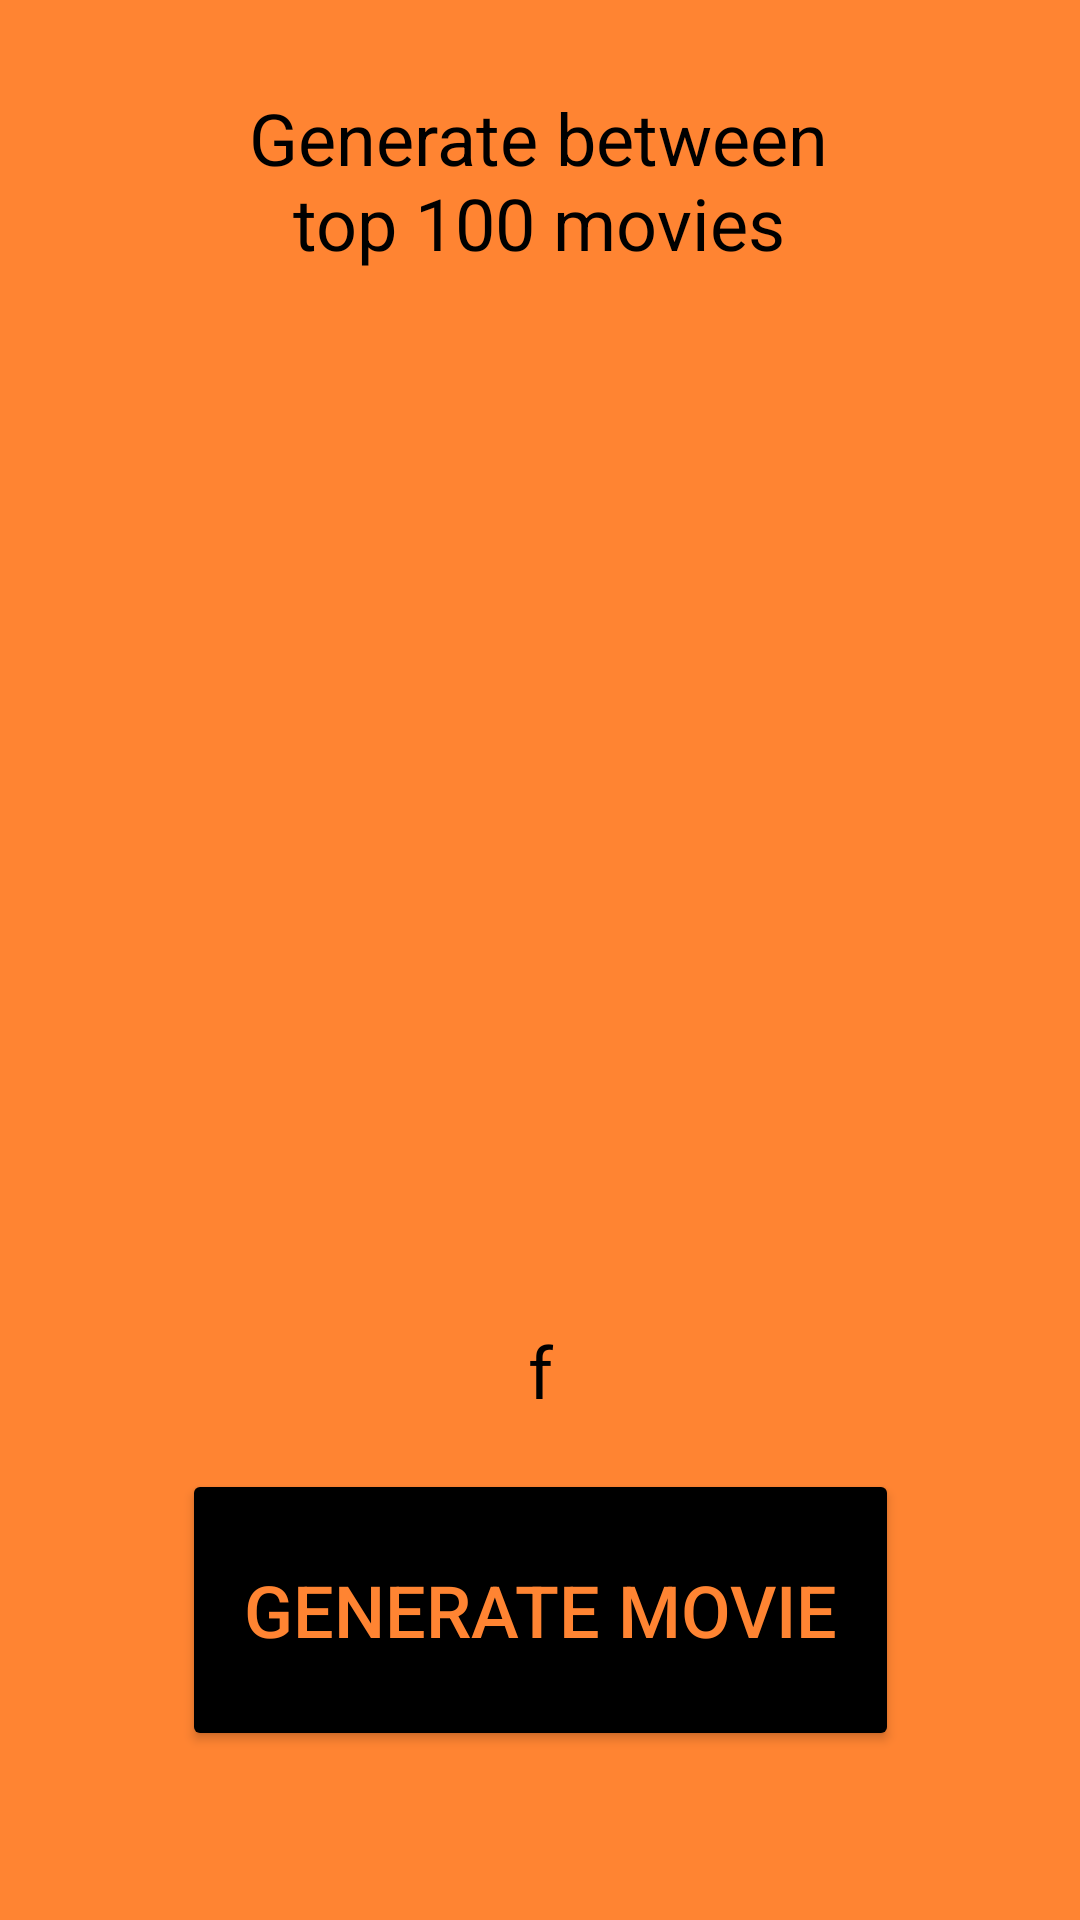

This screen was rendered from an Android layout file. Write that file and the resources it references.
<!-- AndroidManifest.xml: application theme Theme.IntergrationV4 -->
<!-- res/layout/activity_tmdb_api.xml -->
<?xml version="1.0" encoding="utf-8"?>
<androidx.constraintlayout.widget.ConstraintLayout xmlns:android="http://schemas.android.com/apk/res/android"
    xmlns:app="http://schemas.android.com/apk/res-auto"
    xmlns:tools="http://schemas.android.com/tools"
    android:id="@+id/main"
    android:layout_width="match_parent"
    android:layout_height="match_parent"
    android:background="#FF8432"
    tools:context=".TMDB_API">

    <ImageButton
        android:id="@+id/menuButton"
        android:layout_width="wrap_content"
        android:layout_height="wrap_content"
        android:background="#FF8432"
        app:layout_constraintBottom_toBottomOf="parent"
        app:layout_constraintEnd_toEndOf="parent"
        app:layout_constraintHorizontal_bias="0.952"
        app:layout_constraintStart_toStartOf="parent"
        app:layout_constraintTop_toTopOf="parent"
        app:layout_constraintVertical_bias="0.024"
        app:srcCompat="@drawable/rounded__menu_512_50px" />

    <ImageView
        android:id="@+id/moviesImageView"
        android:layout_width="218dp"
        android:layout_height="301dp"
        app:layout_constraintBottom_toBottomOf="parent"
        app:layout_constraintEnd_toEndOf="parent"
        app:layout_constraintHorizontal_bias="0.497"
        app:layout_constraintStart_toStartOf="parent"
        app:layout_constraintTop_toTopOf="parent"
        app:layout_constraintVertical_bias="0.23"
        tools:srcCompat="@tools:sample/avatars" />

    <TextView
        android:id="@+id/movieNameTextView"
        android:layout_width="290dp"
        android:layout_height="64dp"
        android:gravity="center"
        android:text="f"
        android:textColor="#000000"
        android:textSize="24sp"
        app:layout_constraintBottom_toBottomOf="parent"
        app:layout_constraintEnd_toEndOf="parent"
        app:layout_constraintHorizontal_bias="0.498"
        app:layout_constraintStart_toStartOf="parent"
        app:layout_constraintTop_toTopOf="parent"
        app:layout_constraintVertical_bias="0.738" />

    <Button
        android:id="@+id/generateMoviesButton"
        android:layout_width="239dp"
        android:layout_height="94dp"
        android:backgroundTint="#000000"
        android:text="Generate movie"
        android:textColor="#FF8432"
        android:textSize="24sp"
        app:layout_constraintBottom_toBottomOf="parent"
        app:layout_constraintEnd_toEndOf="parent"
        app:layout_constraintStart_toStartOf="parent"
        app:layout_constraintTop_toTopOf="parent"
        app:layout_constraintVertical_bias="0.897" />

    <TextView
        android:id="@+id/textViewGenerateMovies"
        android:layout_width="220dp"
        android:layout_height="60dp"
        android:gravity="center"
        android:text="Generate between top 100 movies"
        android:textColor="#000000"
        android:textSize="24sp"
        app:layout_constraintBottom_toBottomOf="parent"
        app:layout_constraintEnd_toEndOf="parent"
        app:layout_constraintHorizontal_bias="0.496"
        app:layout_constraintStart_toStartOf="parent"
        app:layout_constraintTop_toTopOf="parent"
        app:layout_constraintVertical_bias="0.051" />
</androidx.constraintlayout.widget.ConstraintLayout>
<!-- resources referenced by this layout -->
<resources>
  <style name="Theme.IntergrationV4" parent="Base.Theme.IntergrationV4" />
  <style name="Base.Theme.IntergrationV4" parent="Theme.Material3.DayNight.NoActionBar">
          
          
      </style>
</resources>
